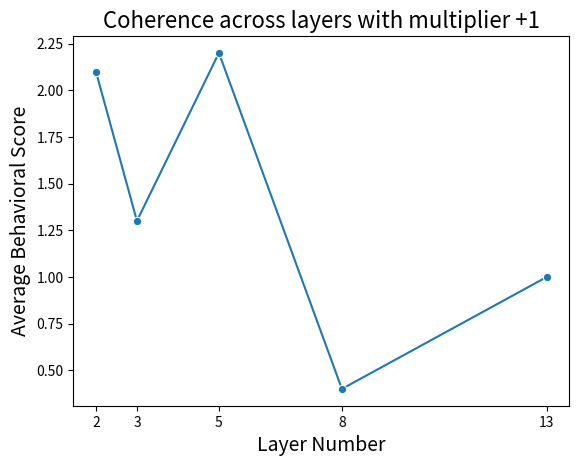

Reproduce this figure in Python.
import seaborn as sns
import matplotlib.pyplot as plt

# Sample data for BiPO
x = [2, 3, 5, 8 ,13]
y_case1 = [2.1, 1.3, 2.2, 0.4, 1.0]  # Replace with your actual BiPO data points

# Create a scatter plot
sns.lineplot(x=x, y=y_case1, marker='o')

# Add labels, title, and legend
plt.xlabel('Layer Number', fontsize=14)
plt.ylabel('Average Behavioral Score', fontsize=14)
plt.title('Coherence across layers with multiplier +1', fontsize=16)
plt.xticks(ticks=x)

# Save the plot in the specified folder
plt.savefig('layer_wise_plus_1.png')  # Replace with your desired folder path

# Show the plot (optional)
plt.show()